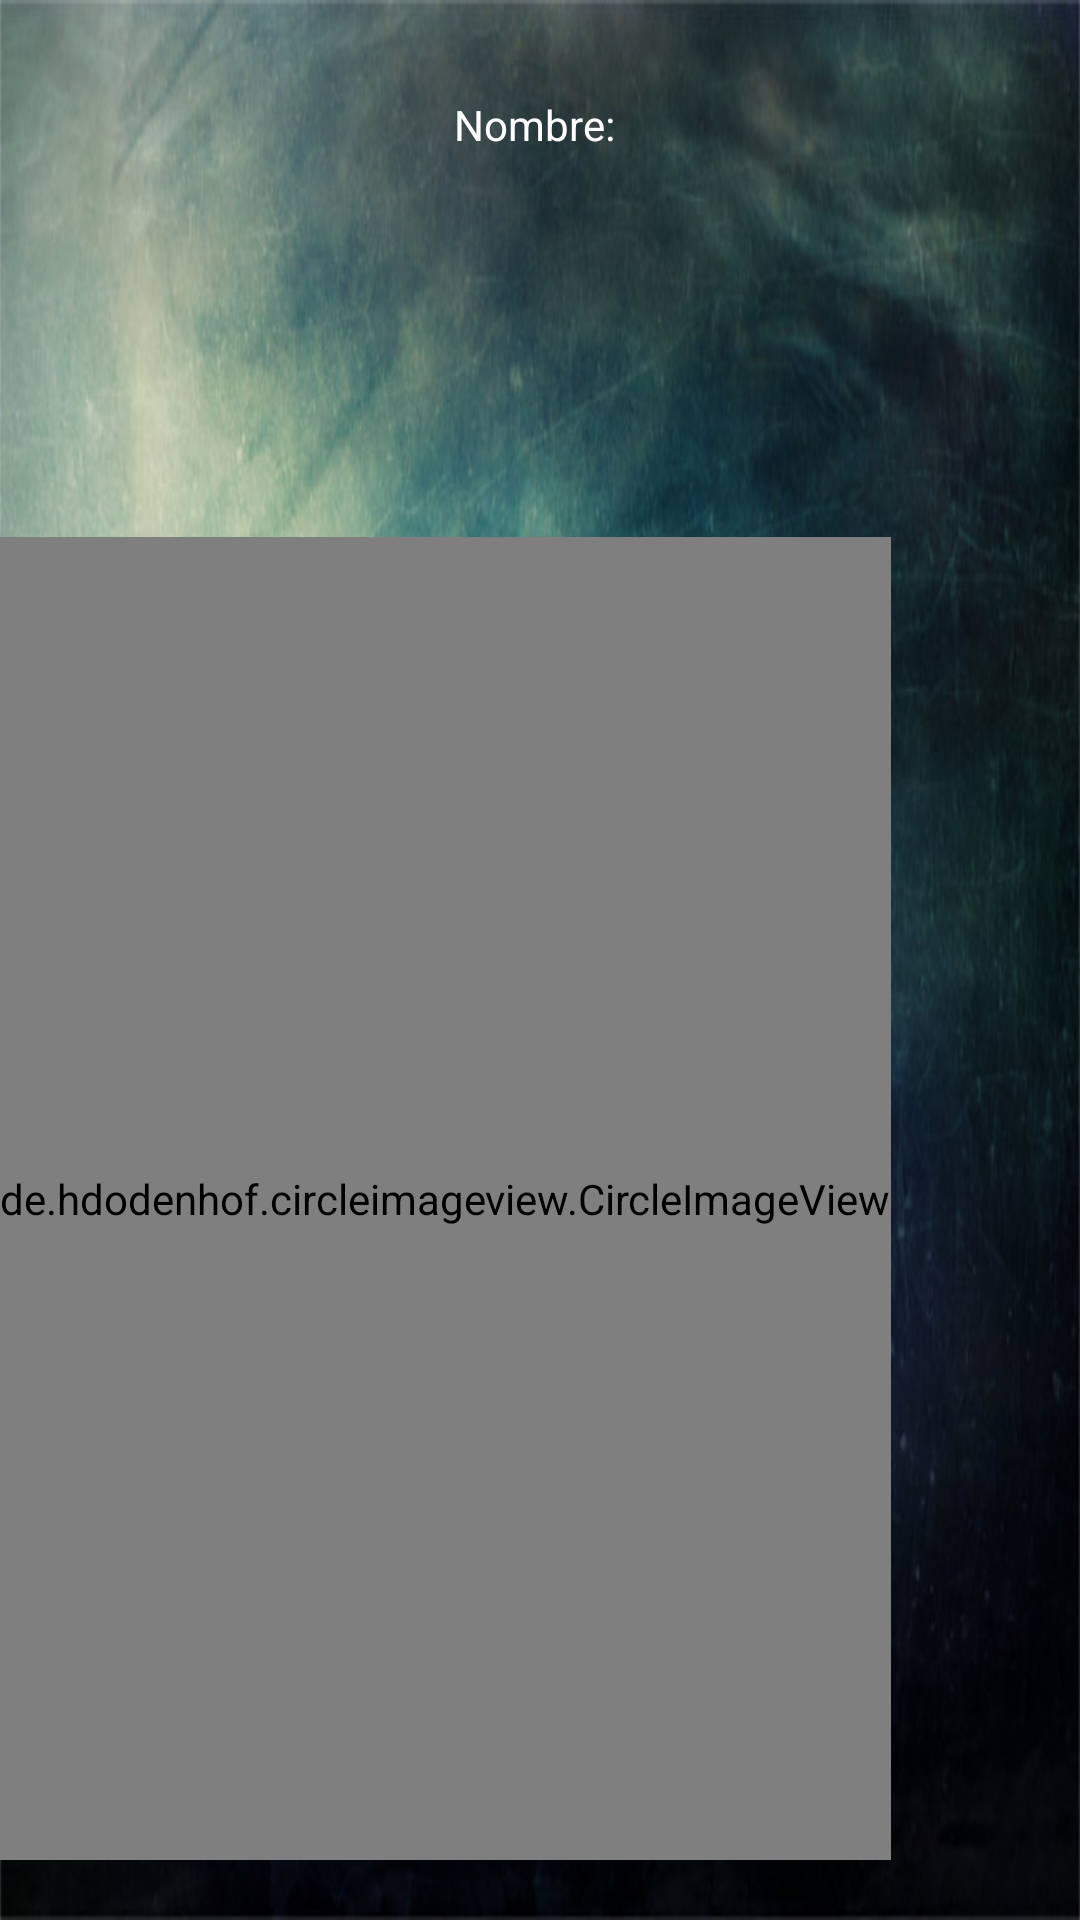

Write the Android layout XML for this screen, with the resource values it uses.
<!-- AndroidManifest.xml: application theme AppTheme -->
<!-- res/layout/nav_header.xml -->
<?xml version="1.0" encoding="utf-8"?>
<LinearLayout xmlns:android="http://schemas.android.com/apk/res/android"
    android:layout_width="match_parent"
    android:layout_height="198dp"
    android:background="@drawable/textura"
    android:paddingTop="32dp"
    android:paddingBottom="16dp"
    android:theme="@style/ThemeOverlay.AppCompat.Dark"
    android:orientation="vertical"
    android:gravity="bottom">

    <TextView
        android:layout_width="wrap_content"
        android:layout_height="0dp"
        android:text="Nombre: "
        android:layout_weight="2"
        android:id="@+id/navNom"
        android:layout_gravity="center"
        android:textAppearance="@style/TextAppearance.AppCompat.Body1"
        android:textColor="#FFFFFF"/>

    <de.hdodenhof.circleimageview.CircleImageView
        xmlns:app="http://schemas.android.com/apk/res-auto"
        android:layout_width="wrap_content"
        android:layout_height="0dp"
        android:layout_marginBottom="4dp"
        android:src="@drawable/diego"
        app:civ_border_width="2dp"
        app:civ_border_color="@color/Titulos2"
        android:id="@+id/navImg"
        android:layout_weight="6"/>

</LinearLayout>
<!-- resources referenced by this layout -->
<resources>
  <color name="Titulos2">#ffffff</color>
  <!-- drawable diego: png bitmap (drawable, 232115 bytes) -->
  <!-- drawable textura: jpg bitmap (drawable, 97578 bytes) -->
  <style name="AppTheme" parent="Theme.AppCompat.Light.DarkActionBar">
          
          <item name="drawerArrowStyle">@style/DrawerArrowStyle</item>
  
          <item name="colorPrimary">@color/colorPrimary</item>
          <item name="colorPrimaryDark">@color/colorPrimaryDark</item>
          <item name="colorAccent">@color/colorAccent</item>
  
      </style>
  <style name="DrawerArrowStyle" parent="Widget.AppCompat.DrawerArrowToggle">
          <item name="spinBars">true</item>
          <item name="color">@android:color/white</item>
      </style>
  <!-- not gathered from this repository: default colours our renderer supplied (Android Studio template values) -->
  <color name="colorPrimary">#FF6200EE</color>
  <color name="colorPrimaryDark">#FF3700B3</color>
  <color name="colorAccent">#FF03DAC5</color>
</resources>
